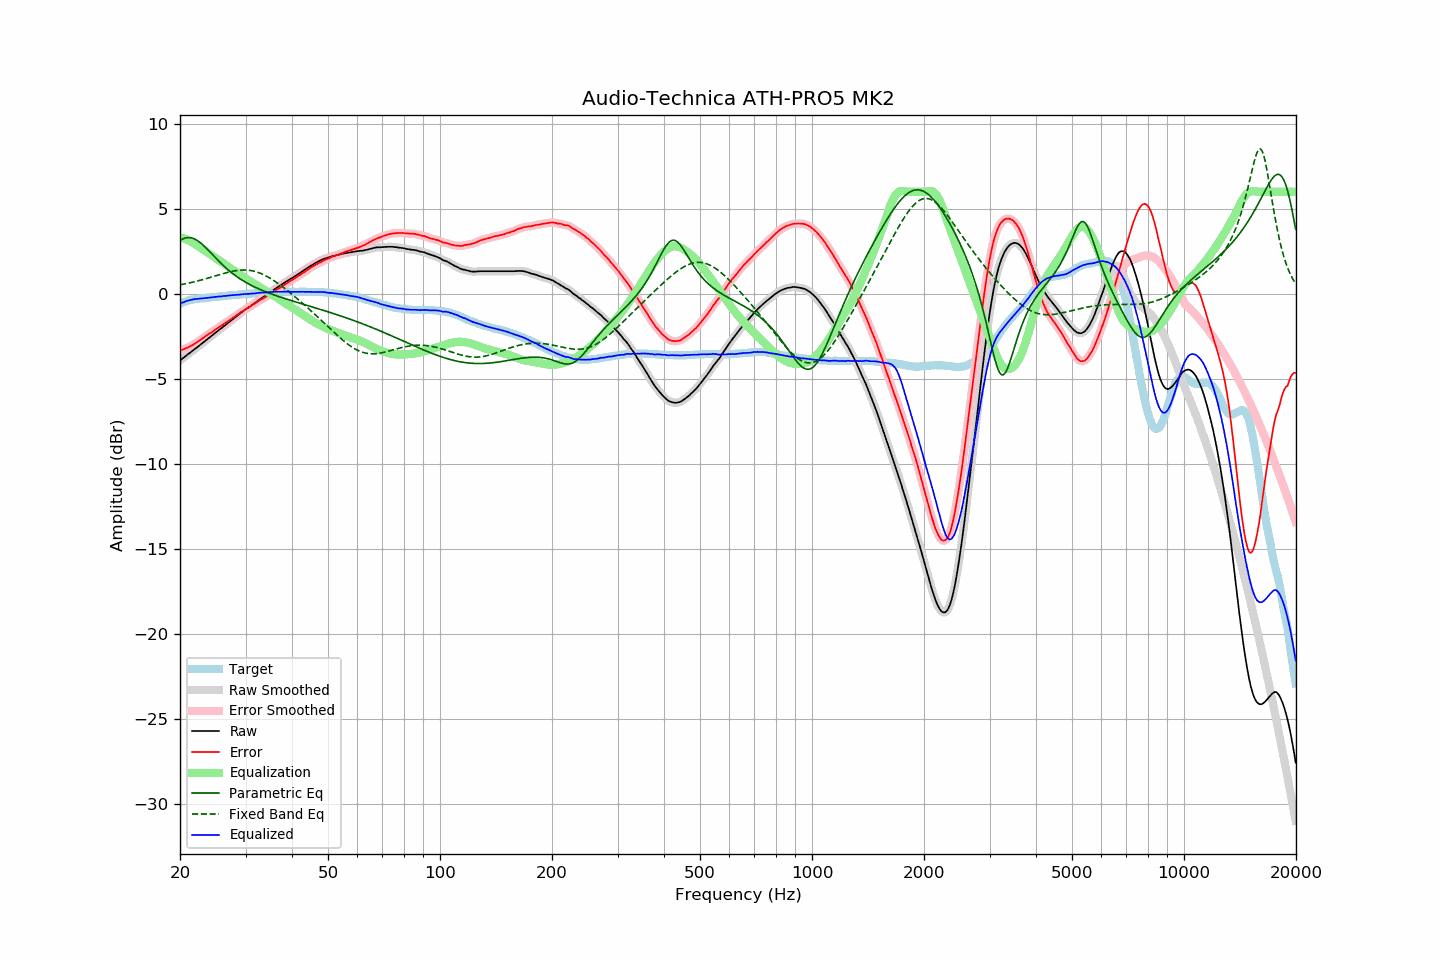

Values plotted in this chart, from the file beside it:
frequency, raw, error, smoothed, error_smoothed, equalization, parametric_eq, fixed_band_eq, equalized_raw, equalized_smoothed, target
20.00, -3.92, -3.33, -3.92, -3.33, 3.34, 3.13, 0.52, -0.58, -0.58, -0.58
20.20, -3.85, -3.30, -3.85, -3.30, 3.31, 3.19, 0.54, -0.54, -0.54, -0.54
20.40, -3.78, -3.27, -3.77, -3.27, 3.27, 3.23, 0.56, -0.50, -0.50, -0.50
20.61, -3.71, -3.23, -3.70, -3.24, 3.24, 3.27, 0.58, -0.47, -0.47, -0.47
20.81, -3.63, -3.19, -3.63, -3.20, 3.20, 3.29, 0.60, -0.43, -0.43, -0.43
21.02, -3.56, -3.16, -3.56, -3.16, 3.15, 3.30, 0.62, -0.40, -0.40, -0.39
21.23, -3.49, -3.11, -3.48, -3.11, 3.11, 3.30, 0.64, -0.38, -0.38, -0.37
21.44, -3.42, -3.06, -3.41, -3.06, 3.06, 3.29, 0.66, -0.36, -0.35, -0.35
21.66, -3.34, -3.00, -3.34, -3.00, 3.01, 3.26, 0.68, -0.33, -0.33, -0.33
21.87, -3.26, -2.94, -3.27, -2.95, 2.95, 3.23, 0.71, -0.32, -0.32, -0.32
22.09, -3.20, -2.89, -3.19, -2.89, 2.89, 3.18, 0.73, -0.31, -0.31, -0.30
22.31, -3.12, -2.83, -3.12, -2.83, 2.83, 3.12, 0.75, -0.30, -0.30, -0.29
22.54, -3.05, -2.76, -3.05, -2.76, 2.76, 3.05, 0.78, -0.29, -0.29, -0.29
22.76, -2.98, -2.70, -2.97, -2.70, 2.69, 2.98, 0.80, -0.28, -0.28, -0.28
22.99, -2.90, -2.62, -2.90, -2.63, 2.63, 2.90, 0.83, -0.27, -0.27, -0.28
23.22, -2.83, -2.56, -2.82, -2.56, 2.56, 2.81, 0.86, -0.26, -0.26, -0.27
23.45, -2.75, -2.49, -2.75, -2.49, 2.50, 2.72, 0.88, -0.25, -0.25, -0.26
23.69, -2.68, -2.43, -2.67, -2.43, 2.43, 2.62, 0.91, -0.25, -0.24, -0.25
23.92, -2.60, -2.36, -2.60, -2.37, 2.37, 2.52, 0.94, -0.23, -0.23, -0.24
24.16, -2.53, -2.31, -2.52, -2.31, 2.30, 2.42, 0.97, -0.22, -0.22, -0.22
24.40, -2.44, -2.25, -2.45, -2.24, 2.24, 2.32, 0.99, -0.21, -0.21, -0.20
24.65, -2.38, -2.18, -2.37, -2.18, 2.17, 2.22, 1.02, -0.20, -0.20, -0.20
24.89, -2.29, -2.11, -2.30, -2.11, 2.11, 2.12, 1.05, -0.18, -0.19, -0.19
25.14, -2.23, -2.05, -2.22, -2.04, 2.05, 2.03, 1.08, -0.18, -0.18, -0.18
25.39, -2.14, -1.98, -2.15, -1.98, 1.98, 1.93, 1.11, -0.16, -0.17, -0.17
25.65, -2.08, -1.93, -2.08, -1.92, 1.92, 1.84, 1.14, -0.16, -0.16, -0.15
25.91, -2.01, -1.86, -2.00, -1.85, 1.85, 1.74, 1.16, -0.15, -0.15, -0.15
26.16, -1.92, -1.78, -1.93, -1.79, 1.79, 1.65, 1.19, -0.13, -0.14, -0.14
26.43, -1.86, -1.72, -1.86, -1.72, 1.73, 1.57, 1.22, -0.13, -0.13, -0.13
26.69, -1.79, -1.66, -1.78, -1.66, 1.66, 1.48, 1.24, -0.12, -0.12, -0.12
26.96, -1.71, -1.60, -1.71, -1.60, 1.60, 1.40, 1.27, -0.11, -0.11, -0.10
27.23, -1.64, -1.54, -1.63, -1.54, 1.54, 1.32, 1.29, -0.10, -0.10, -0.09
27.50, -1.56, -1.47, -1.56, -1.47, 1.47, 1.24, 1.31, -0.09, -0.09, -0.08
27.77, -1.49, -1.40, -1.49, -1.41, 1.41, 1.17, 1.33, -0.08, -0.08, -0.09
28.05, -1.42, -1.35, -1.41, -1.34, 1.34, 1.10, 1.35, -0.08, -0.07, -0.07
28.33, -1.34, -1.27, -1.34, -1.28, 1.27, 1.03, 1.36, -0.06, -0.07, -0.07
28.62, -1.27, -1.21, -1.27, -1.21, 1.21, 0.96, 1.38, -0.06, -0.06, -0.06
28.90, -1.20, -1.15, -1.19, -1.14, 1.14, 0.90, 1.39, -0.05, -0.05, -0.05
29.19, -1.12, -1.07, -1.12, -1.08, 1.08, 0.84, 1.39, -0.04, -0.04, -0.05
29.48, -1.05, -1.02, -1.05, -1.02, 1.02, 0.78, 1.40, -0.03, -0.03, -0.02
29.78, -0.98, -0.96, -0.98, -0.95, 0.96, 0.72, 1.40, -0.02, -0.02, -0.02
30.08, -0.91, -0.89, -0.91, -0.90, 0.90, 0.67, 1.40, -0.01, -0.01, -0.01
30.38, -0.85, -0.83, -0.85, -0.84, 0.84, 0.61, 1.39, -0.01, -0.01, -0.01
30.68, -0.79, -0.79, -0.78, -0.78, 0.78, 0.56, 1.38, -0.01, -0.00, 0.01
30.99, -0.72, -0.72, -0.72, -0.72, 0.72, 0.51, 1.37, 0.00, 0.00, 0.00
31.30, -0.65, -0.66, -0.65, -0.67, 0.66, 0.46, 1.35, 0.01, 0.01, 0.01
31.61, -0.59, -0.61, -0.58, -0.60, 0.60, 0.42, 1.33, 0.02, 0.02, 0.02
31.93, -0.52, -0.55, -0.52, -0.54, 0.54, 0.37, 1.30, 0.03, 0.03, 0.03
32.24, -0.45, -0.47, -0.45, -0.48, 0.48, 0.33, 1.27, 0.04, 0.04, 0.03
32.57, -0.38, -0.42, -0.38, -0.42, 0.43, 0.29, 1.24, 0.05, 0.05, 0.05
32.89, -0.31, -0.36, -0.31, -0.36, 0.37, 0.25, 1.20, 0.06, 0.06, 0.06
33.22, -0.25, -0.31, -0.25, -0.31, 0.31, 0.20, 1.17, 0.07, 0.07, 0.06
33.55, -0.19, -0.26, -0.18, -0.26, 0.26, 0.17, 1.12, 0.07, 0.07, 0.07
33.89, -0.13, -0.21, -0.12, -0.21, 0.20, 0.13, 1.07, 0.07, 0.08, 0.08
34.23, -0.06, -0.15, -0.06, -0.15, 0.14, 0.09, 1.03, 0.09, 0.08, 0.09
34.57, 0.00, -0.09, 0.01, -0.09, 0.08, 0.05, 0.97, 0.09, 0.09, 0.10
34.92, 0.07, -0.02, 0.07, -0.03, 0.02, 0.02, 0.92, 0.10, 0.10, 0.10
35.27, 0.14, 0.04, 0.14, 0.04, -0.04, -0.02, 0.86, 0.10, 0.10, 0.10
35.62, 0.21, 0.10, 0.21, 0.11, -0.10, -0.05, 0.80, 0.11, 0.11, 0.11
35.97, 0.28, 0.17, 0.28, 0.17, -0.16, -0.08, 0.74, 0.12, 0.12, 0.11
... 635 more rows
